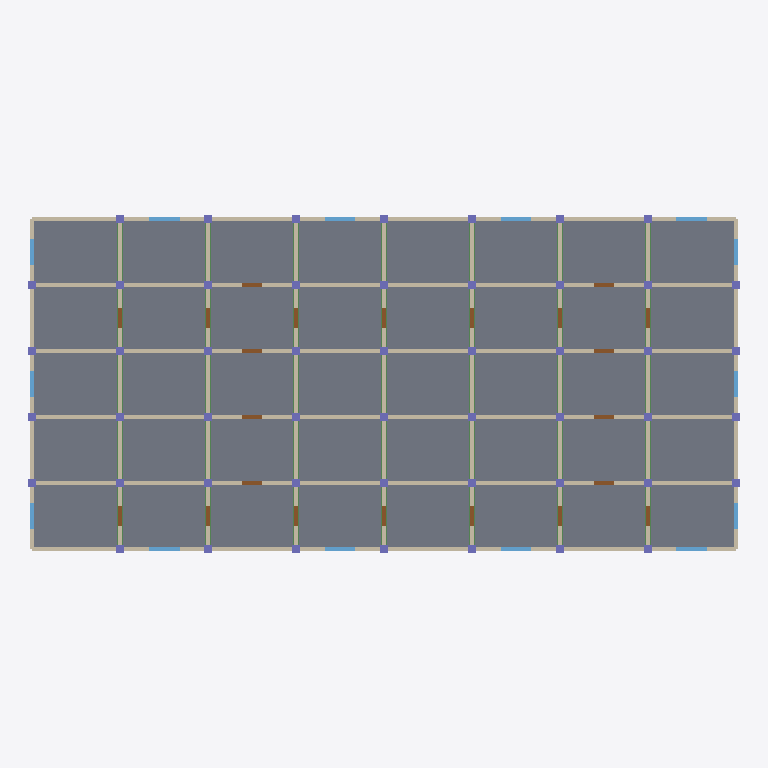
Plan cut of the same IFC building model at storey 'Level 5' (level 16.00 m, cut at 17.40 m), seen from above with north up, elements coloured by IFC class: 93 walls (beige), 50 columns (violet), 40 slabs (grey), 35 beams (green), 22 doors (brown), 14 windows (light blue). Cut surfaces are drawn darker.
Extent 32.4 m × 15.3 m × 25.8 m (x, y, z). Storeys (8): Level 0 at 0.00 m; Level 1 at 3.20 m; Level 2 at 6.40 m; Level 3 at 9.60 m; Level 4 at 12.80 m; Level 5 at 16.00 m; Level 6 at 19.20 m; Level 7 at 22.40 m. Elements (2036): 744 IfcWall, 404 IfcColumn, 320 IfcSlab, 280 IfcBeam, 176 IfcDoor, 112 IfcWindow.

HEADER;
FILE_DESCRIPTION(('ViewDefinition [ReferenceView_V1.2]'),'2;1');
FILE_NAME('model.ifc','2026-01-01T00:00:00',('OpenBIMStudio'),('OpenBIMStudio'),'OpenBIMStudio IFC writer','OpenBIMStudio','');
FILE_SCHEMA(('IFC4'));
ENDSEC;
DATA;
#15=IFCPROJECT('0Y2m0ZBXrhPaCBRM9F7GOd',#5,'OBS perf fixture large',$,$,$,$,(#13),#10);
#18=IFCSITE('1QRhqV3w_PaoVcK1Do9tIV',#5,'Site',$,$,#17,$,$,.ELEMENT.,$,$,$,$,$);
#21=IFCBUILDING('0aj0DeMbxlz5m7WeiYxMuN',#5,'Building',$,$,#20,$,$,.ELEMENT.,$,$,$);
#26=IFCBUILDINGSTOREY('2qwiz5$xjmiTpZqOgNicv_',#5,'Level 0',$,$,#25,$,'Level 0',.ELEMENT.,0.0);
#30=IFCBUILDINGSTOREY('32IF8FrHfF0IU6VFWmrC7s',#5,'Level 1',$,$,#29,$,'Level 1',.ELEMENT.,3.2);
#34=IFCBUILDINGSTOREY('259Ogo4VYWGjnTfFj8W8uB',#5,'Level 2',$,$,#33,$,'Level 2',.ELEMENT.,6.4);
#38=IFCBUILDINGSTOREY('1nqctDfhmhAbOVpKI1SOkZ',#5,'Level 3',$,$,#37,$,'Level 3',.ELEMENT.,9.6);
#42=IFCBUILDINGSTOREY('0Kaha9xG2Nw2ADn1JR7_hr',#5,'Level 4',$,$,#41,$,'Level 4',.ELEMENT.,12.8);
#46=IFCBUILDINGSTOREY('06WfFUBzpmwLSFMaf_KJbz',#5,'Level 5',$,$,#45,$,'Level 5',.ELEMENT.,16.0);
#50=IFCBUILDINGSTOREY('3EVHfYGJpOehV73rauXisP',#5,'Level 6',$,$,#49,$,'Level 6',.ELEMENT.,19.2);
#54=IFCBUILDINGSTOREY('20$g$TGi8DZ0cuOBVBXCBc',#5,'Level 7',$,$,#53,$,'Level 7',.ELEMENT.,22.4);
#30993=IFCSLAB('285nOh391AjPQsQUWICJLs',#5,'Slab L5 0-0',$,'slab',#30990,#30992,'l-slab-1274',.FLOOR.);
#31069=IFCSLAB('3SuZzdkGcsp1MlHGrmHCoc',#5,'Slab L5 0-4',$,'slab',#31066,#31068,'l-slab-1278',.FLOOR.);
#31658=IFCSLAB('2GrGhYGID5tc1YaYInbDqO',#5,'Slab L5 7-0',$,'slab',#31655,#31657,'l-slab-1309',.FLOOR.);
#31734=IFCSLAB('3Deyj_CKbHlzdHAmybEx7E',#5,'Slab L5 7-4',$,'slab',#31731,#31733,'l-slab-1313',.FLOOR.);
#31031=IFCSLAB('1OelX6tdMhJHYQSLIUJI9V',#5,'Slab L5 0-2',$,'slab',#31028,#31030,'l-slab-1276',.FLOOR.);
#31012=IFCSLAB('26FVm_BH2_TJwv6vMLb5dU',#5,'Slab L5 0-1',$,'slab',#31009,#31011,'l-slab-1275',.FLOOR.);
#31050=IFCSLAB('2LSfG1R2z0LTMPoiein1wU',#5,'Slab L5 0-3',$,'slab',#31047,#31049,'l-slab-1277',.FLOOR.);
#31677=IFCSLAB('1GoXDrh4lnAqa$7C6rllwV',#5,'Slab L5 7-1',$,'slab',#31674,#31676,'l-slab-1310',.FLOOR.);
#31715=IFCSLAB('2E3fxLtXJyzMMyjM4rfjT1',#5,'Slab L5 7-3',$,'slab',#31712,#31714,'l-slab-1312',.FLOOR.);
#31696=IFCSLAB('1x_efmC1cn9__2LHIaOMv3',#5,'Slab L5 7-2',$,'slab',#31693,#31695,'l-slab-1311',.FLOOR.);
#31088=IFCSLAB('19sowveZEmT7wXB8kLIR96',#5,'Slab L5 1-0',$,'slab',#31085,#31087,'l-slab-1279',.FLOOR.);
#31107=IFCSLAB('1Wcn5Wkv9Hf$IECralXtEU',#5,'Slab L5 1-1',$,'slab',#31104,#31106,'l-slab-1280',.FLOOR.);
#31126=IFCSLAB('38tJOQTAuTZw0dCCCSL1jM',#5,'Slab L5 1-2',$,'slab',#31123,#31125,'l-slab-1281',.FLOOR.);
#31145=IFCSLAB('3wpnuNqeMAVeiCaw2ZHWV9',#5,'Slab L5 1-3',$,'slab',#31142,#31144,'l-slab-1282',.FLOOR.);
#31164=IFCSLAB('1sUg9D6QdabZCSe59Sp_Q9',#5,'Slab L5 1-4',$,'slab',#31161,#31163,'l-slab-1283',.FLOOR.);
#31183=IFCSLAB('0Dwttu4pAAhG3w7buU8_aB',#5,'Slab L5 2-0',$,'slab',#31180,#31182,'l-slab-1284',.FLOOR.);
#31202=IFCSLAB('1WaH3PyXdMZtkenXJf8012',#5,'Slab L5 2-1',$,'slab',#31199,#31201,'l-slab-1285',.FLOOR.);
#31221=IFCSLAB('0W5h9uHO$eB_jaM2sE$G9w',#5,'Slab L5 2-2',$,'slab',#31218,#31220,'l-slab-1286',.FLOOR.);
#31240=IFCSLAB('3EENITE9s4FnbgNJ3lpgsI',#5,'Slab L5 2-3',$,'slab',#31237,#31239,'l-slab-1287',.FLOOR.);
#31259=IFCSLAB('10taEJPkK_W5GFU5foD0L9',#5,'Slab L5 2-4',$,'slab',#31256,#31258,'l-slab-1288',.FLOOR.);
#31278=IFCSLAB('2yh7pPncGenjM5zAIlJQ2x',#5,'Slab L5 3-0',$,'slab',#31275,#31277,'l-slab-1289',.FLOOR.);
#31297=IFCSLAB('1nZ8nlF_l9Cphy$jvqcxk2',#5,'Slab L5 3-1',$,'slab',#31294,#31296,'l-slab-1290',.FLOOR.);
#31316=IFCSLAB('2jcRY5u0gK7$kk5VIsFJbk',#5,'Slab L5 3-2',$,'slab',#31313,#31315,'l-slab-1291',.FLOOR.);
#31354=IFCSLAB('2R$Q$K2DML9W$UAt_SzX6D',#5,'Slab L5 3-4',$,'slab',#31351,#31353,'l-slab-1293',.FLOOR.);
#31335=IFCSLAB('3T$moP653UYYE1vGBcBZSH',#5,'Slab L5 3-3',$,'slab',#31332,#31334,'l-slab-1292',.FLOOR.);
#31373=IFCSLAB('1fnWG_Xo4fj7NvjSsR7fX7',#5,'Slab L5 4-0',$,'slab',#31370,#31372,'l-slab-1294',.FLOOR.);
#31411=IFCSLAB('2XXzBHne_xEqmkQ3Gh9W7U',#5,'Slab L5 4-2',$,'slab',#31408,#31410,'l-slab-1296',.FLOOR.);
#31392=IFCSLAB('0PdmMGso58qBD613jn_4bx',#5,'Slab L5 4-1',$,'slab',#31389,#31391,'l-slab-1295',.FLOOR.);
#31430=IFCSLAB('1qmpENxOPF9_$oiofsjy_Q',#5,'Slab L5 4-3',$,'slab',#31427,#31429,'l-slab-1297',.FLOOR.);
#31449=IFCSLAB('11yTZIfkCXz2LkRZJ2V9SI',#5,'Slab L5 4-4',$,'slab',#31446,#31448,'l-slab-1298',.FLOOR.);
#31468=IFCSLAB('39Lv2DUaIc3imOzVb$2yDw',#5,'Slab L5 5-0',$,'slab',#31465,#31467,'l-slab-1299',.FLOOR.);
#31487=IFCSLAB('24G5VRTdEp2E2z1saIZkEw',#5,'Slab L5 5-1',$,'slab',#31484,#31486,'l-slab-1300',.FLOOR.);
#31506=IFCSLAB('1AGaRpravCsLL7pV$9IyVL',#5,'Slab L5 5-2',$,'slab',#31503,#31505,'l-slab-1301',.FLOOR.);
#31525=IFCSLAB('09GbhZqtmQUZCqRIdf2Ysm',#5,'Slab L5 5-3',$,'slab',#31522,#31524,'l-slab-1302',.FLOOR.);
#31544=IFCSLAB('046seJ8tSSmA9VI7I5Cpwd',#5,'Slab L5 5-4',$,'slab',#31541,#31543,'l-slab-1303',.FLOOR.);
#31563=IFCSLAB('128zg73XDbcIo5xAzWjLEn',#5,'Slab L5 6-0',$,'slab',#31560,#31562,'l-slab-1304',.FLOOR.);
#31582=IFCSLAB('1CZqkjLbZTMHfvqhq0haH9',#5,'Slab L5 6-1',$,'slab',#31579,#31581,'l-slab-1305',.FLOOR.);
#31620=IFCSLAB('15IzvMqJssnk78RFPrlWHc',#5,'Slab L5 6-3',$,'slab',#31617,#31619,'l-slab-1307',.FLOOR.);
#31601=IFCSLAB('3SRz20wrXvlh8$tOY527Is',#5,'Slab L5 6-2',$,'slab',#31598,#31600,'l-slab-1306',.FLOOR.);
#31639=IFCSLAB('0qAg0SEvv7OJhq4hurGFN3',#5,'Slab L5 6-4',$,'slab',#31636,#31638,'l-slab-1308',.FLOOR.);
#11124=IFCWALL('1$S0C9sN614cd9q7NFo59k',#5,'Wall H5 L5 0',$,'wall',#11121,#11123,'l-wall-1431',.STANDARD.);
#11164=IFCWALL('2g7SwZNVE0xTotp48hMO8C',#5,'Wall H5 L5 2',$,'wall',#11161,#11163,'l-wall-1434',.STANDARD.);
#11204=IFCWALL('1Fx66jTtSmJNc_RdD19J_J',#5,'Wall H5 L5 4',$,'wall',#11201,#11203,'l-wall-1437',.STANDARD.);
#11244=IFCWALL('1i_3IrUWmdNuX77cQUimsC',#5,'Wall H5 L5 6',$,'wall',#11241,#11243,'l-wall-1440',.STANDARD.);
#9444=IFCWALL('1OOINfOeS1TwVvreYT7$8M',#5,'Wall V0 L5 1',$,'wall',#9441,#9443,'l-wall-1316',.STANDARD.);
#9484=IFCWALL('2rnuBBRvUXbm4vNNxRQNuY',#5,'Wall V0 L5 3',$,'wall',#9481,#9483,'l-wall-1319',.STANDARD.);
#11264=IFCWALL('3AxMCXg8vd2OE7QB3Xv6oO',#5,'Wall H5 L5 7',$,'wall',#11261,#11263,'l-wall-1441',.STANDARD.);
#11184=IFCWALL('3JYrx1PrsRyO6q65SrOjrd',#5,'Wall H5 L5 3',$,'wall',#11181,#11183,'l-wall-1435',.STANDARD.);
#11224=IFCWALL('1gFFprz_93oOvqex8JgXoE',#5,'Wall H5 L5 5',$,'wall',#11221,#11223,'l-wall-1438',.STANDARD.);
#11144=IFCWALL('3Ij2fmjTHF4KuxoRifMwpQ',#5,'Wall H5 L5 1',$,'wall',#11141,#11143,'l-wall-1432',.STANDARD.);
#9424=IFCWALL('3xU7skm4vsZCFiOI7usce3',#5,'Wall V0 L5 0',$,'wall',#9421,#9423,'l-wall-1314',.STANDARD.);
#9504=IFCWALL('0uApL19IQ4VYGEcbyv0ojW',#5,'Wall V0 L5 4',$,'wall',#9501,#9503,'l-wall-1320',.STANDARD.);
#9464=IFCWALL('3F6yikphW9ro$FgtSkR6cE',#5,'Wall V0 L5 2',$,'wall',#9461,#9463,'l-wall-1317',.STANDARD.);
ENDSEC;
